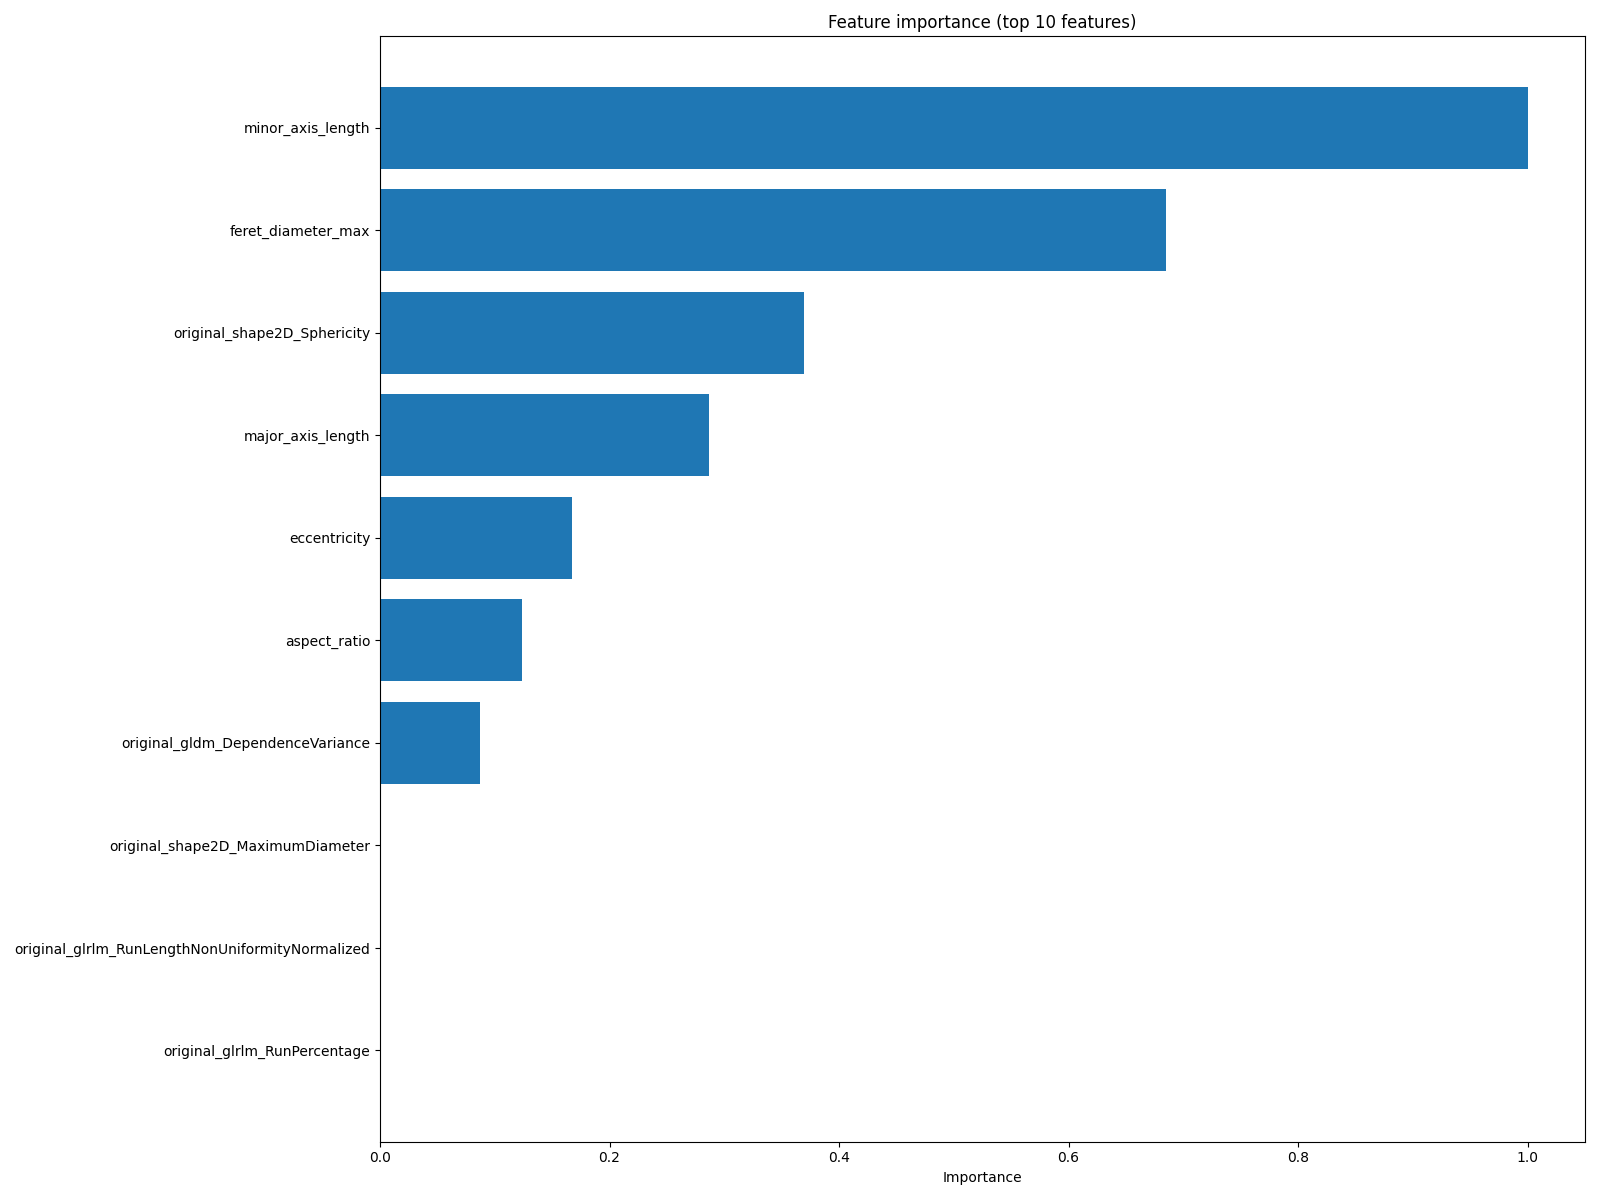

Values plotted in this chart, from the file beside it:
feature, importance
minor_axis_length, 1.0
feret_diameter_max, 0.6848
original_shape2D_Sphericity, 0.3691
major_axis_length, 0.287
eccentricity, 0.1668
aspect_ratio, 0.1235
original_gldm_DependenceVariance, 0.08704
original_shape2D_MaximumDiameter, 0.0
original_glrlm_RunLengthNonUniformityNor…, 0.0
original_glrlm_RunPercentage, 0.0
original_glrlm_RunVariance, 0.0
original_glrlm_ShortRunEmphasis, 0.0
original_glrlm_ShortRunLowGrayLevelEmpha…, 0.0
original_glrlm_ShortRunHighGrayLevelEmph…, 0.0
original_glrlm_RunEntropy, 0.0
original_glszm_GrayLevelNonUniformity, 0.0
original_glszm_GrayLevelNonUniformityNor…, 0.0
original_glrlm_RunLengthNonUniformity, 0.0
original_glrlm_LongRunEmphasis, 0.0
original_glrlm_LowGrayLevelRunEmphasis, 0.0
original_glrlm_LongRunLowGrayLevelEmphas…, 0.0
original_glrlm_LongRunHighGrayLevelEmpha…, 0.0
original_glszm_HighGrayLevelZoneEmphasis, 0.0
original_glrlm_HighGrayLevelRunEmphasis, 0.0
original_glrlm_GrayLevelVariance, 0.0
original_glrlm_GrayLevelNonUniformityNor…, 0.0
original_glrlm_GrayLevelNonUniformity, 0.0
original_gldm_SmallDependenceLowGrayLeve…, 0.0
original_gldm_SmallDependenceHighGrayLev…, 0.0
original_glszm_GrayLevelVariance, 0.0
original_glszm_LowGrayLevelZoneEmphasis, 0.0
original_glszm_LargeAreaEmphasis, 0.0
original_glszm_LargeAreaHighGrayLevelEmp…, 0.0
solidity, 0.0
perimeter, 0.0
equivalent_diameter, 0.0
convex_area, 0.0
bbox_area, 0.0
area, 0.0
original_ngtdm_Strength, 0.0
original_ngtdm_Contrast, 0.0
original_ngtdm_Complexity, 0.0
original_ngtdm_Coarseness, 0.0
original_ngtdm_Busyness, 0.0
original_glszm_ZoneVariance, 0.0
original_glszm_ZonePercentage, 0.0
original_glszm_ZoneEntropy, 0.0
original_glszm_SmallAreaLowGrayLevelEmph…, 0.0
original_glszm_SmallAreaHighGrayLevelEmp…, 0.0
original_glszm_SmallAreaEmphasis, 0.0
original_glszm_SizeZoneNonUniformityNorm…, 0.0
original_glszm_SizeZoneNonUniformity, 0.0
original_gldm_LowGrayLevelEmphasis, 0.0
original_glszm_LargeAreaLowGrayLevelEmph…, 0.0
original_gldm_SmallDependenceEmphasis, 0.0
original_gldm_LargeDependenceHighGrayLev…, 0.0
original_gldm_LargeDependenceLowGrayLeve…, 0.0
original_glcm_Correlation, 0.0
original_glcm_ClusterTendency, 0.0
original_glcm_ClusterShade, 0.0
... 49 more rows
